Image classification data set "holo2bright" (DeepTrackAI/holo2bright_dataset on GitHub). Class labels (2): brightfield microscopy, holography microscopy.

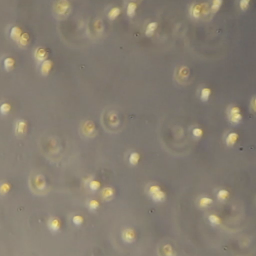
Label: brightfield microscopy

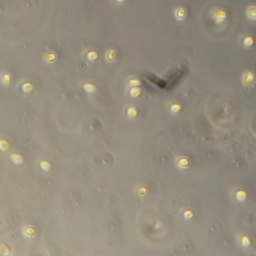
Label: brightfield microscopy

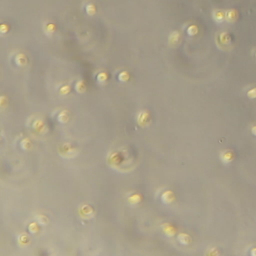
Label: brightfield microscopy

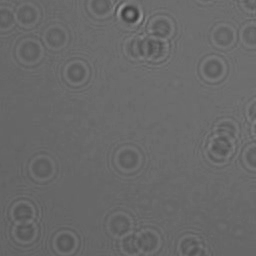
Label: holography microscopy

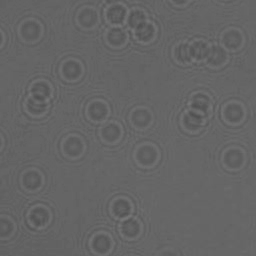
Label: holography microscopy

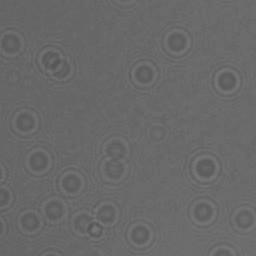
Label: holography microscopy
